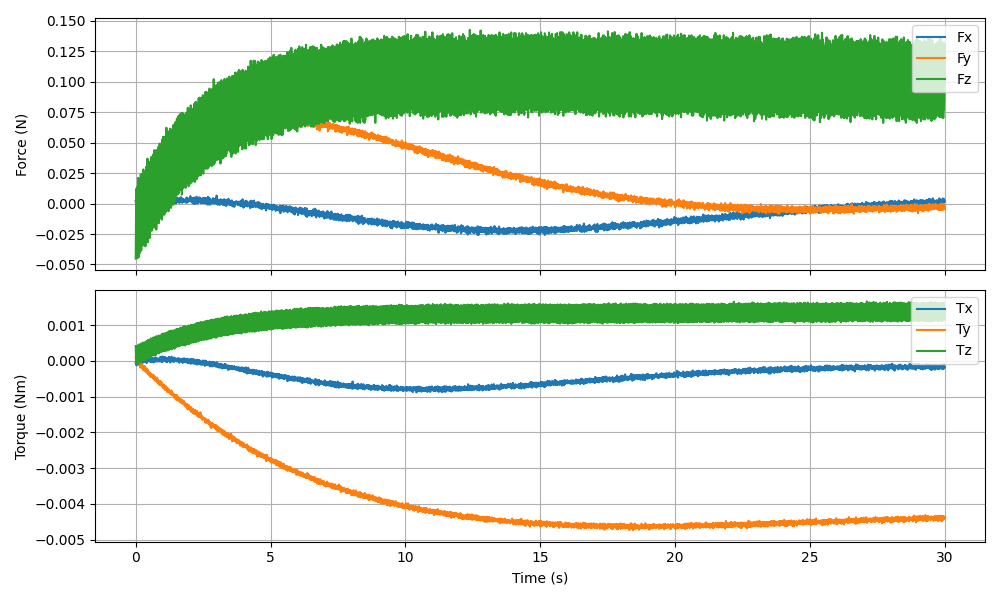

The data file committed next to this chart (first rows):
timestamp, Fx (N), Fy (N), Fz (N), Tx (Nm), Ty (Nm), Tz (Nm)
1765493373, 0.002238, 0.002333, -0.04525, -0.000046, 0.000106, 0.000418
1765493373, -0.001161, 0.000465, 0.004772, 0.000014, -0.000038, 0.000005
1765493373, 0.002408, -0.000774, 0.006966, -0.000025, -0.000007, -0.000019
1765493373, 0.000172, 0.000541, -0.04254, -0.000123, 0.000090, 0.000353
1765493373, 0.002815, 0.000603, -0.01216, 0.000008, -0.000014, 0.000112
1765493373, 0.000431, 0.004271, 0.01226, -0.000013, 0.000014, -0.000051
1765493373, -0.000063, 0.002057, -0.02703, -0.000033, -0.000001, 0.000277
1765493373, 0.001493, 0.003643, -0.03448, -0.000026, 0.000081, 0.000330
1765493373, 0.000036, 0.002089, 0.01366, -0.000006, -0.000006, -0.000053
1765493373, 0.001960, 0.004960, -0.01557, -0.000075, -0.000003, 0.000132
1765493373, 0.001135, 0.003414, -0.04473, -0.000030, -0.000017, 0.000407
1765493373, 0.000465, 0.001909, 0.004120, 0.000010, -0.000053, 0.000024
1765493373, 0.002865, 0.005334, 0.009674, 0.000009, 0.000013, 0.000031
1765493373, 0.000675, 0.004183, -0.03988, -0.000053, 0.000059, 0.000390
1765493373, -0.002417, 0.003839, -0.01147, -0.000028, -0.000028, 0.000177
1765493373, 0.000878, 0.001993, 0.01288, 0.000003, -0.000051, -0.000087
1765493373, 0.001630, 0.006301, -0.02447, -0.000000, -0.000039, 0.000244
1765493373, 0.000775, 0.003083, -0.03178, -0.000010, -0.000027, 0.000342
1765493373, 0.002540, 0.007376, 0.02116, 0.000032, -0.000026, -0.000039
1765493373, -0.000373, 0.004909, -0.006663, -0.000072, -0.000101, 0.000149
1765493373, 0.001992, 0.004940, -0.04401, 0.000027, -0.000016, 0.000460
1765493373, 0.002496, 0.005599, 0.005577, 0.000019, -0.000035, 0.000078
1765493373, 0.002477, 0.005988, 0.01447, -0.000026, -0.000029, 0.000013
1765493373, 0.002426, 0.003630, -0.03717, 0.000020, -0.000063, 0.000418
1765493373, 0.001713, 0.008607, -0.007425, 0.000025, -0.000069, 0.000185
1765493373, 0.000932, 0.005315, 0.01977, -0.000037, -0.000128, -0.000063
1765493373, 0.003638, 0.004705, -0.02146, -0.000002, -0.000043, 0.000318
1765493373, 0.004429, 0.006247, -0.03445, 0.000004, -0.000036, 0.000390
1765493373, 0.001757, 0.008338, 0.01574, -0.000012, -0.000115, 0.000026
1765493373, 0.001286, 0.003533, -0.006582, -0.000004, -0.000110, 0.000200
1765493373, 0.002394, 0.007072, -0.04055, -0.000020, -0.000040, 0.000461
1765493373, 0.001328, 0.008188, 0.01036, -0.000023, -0.000106, 0.000085
1765493373, 0.001777, 0.006411, 0.01379, -0.000024, -0.000181, 0.000072
1765493373, 0.001247, 0.004755, -0.03171, -0.000021, -0.000129, 0.000406
1765493373, 0.003345, 0.006672, -0.007318, 0.000032, -0.000111, 0.000213
1765493373, 0.002196, 0.009438, 0.02391, -0.000025, -0.000152, -0.000020
1765493373, -0.001151, 0.008985, -0.01753, -0.000041, -0.000101, 0.000303
1765493373, 0.000416, 0.006221, -0.02627, -0.000021, -0.000063, 0.000372
1765493373, 0.003392, 0.008756, 0.01707, -0.000001, -0.000131, -0.000003
1765493373, 0.001263, 0.008801, -0.006658, -0.000062, -0.000093, 0.000180
1765493373, -0.002406, 0.008051, -0.03854, -0.000040, -0.000096, 0.000490
1765493373, 0.001037, 0.007480, 0.007458, 0.000100, -0.000145, 0.000102
1765493373, 0.003014, 0.008616, 0.01511, 0.000027, -0.000144, 0.000073
1765493373, 0.000038, 0.009900, -0.02827, -0.000040, -0.000094, 0.000444
1765493373, -0.001009, 0.009267, -0.005420, 0.000021, -0.000204, 0.000221
1765493373, 0.003018, 0.009488, 0.02115, 0.000024, -0.000129, -0.000003
1765493373, 0.001648, 0.0107, -0.01874, -0.000084, -0.000109, 0.000351
1765493373, 0.000122, 0.005887, -0.02909, 0.000006, -0.000202, 0.000395
1765493373, 0.001862, 0.007804, 0.0246, 0.000054, -0.000178, 0.000019
1765493373, 0.003010, 0.009332, -0.004529, 0.000027, -0.000186, 0.000272
1765493373, 0.002879, 0.01067, -0.03432, -0.000030, -0.000125, 0.000514
1765493373, 0.000605, 0.008675, 0.006915, 0.000008, -0.000197, 0.000143
1765493373, 0.003437, 0.01126, 0.01512, 0.000002, -0.000179, 0.000097
1765493373, -0.000704, 0.01136, -0.03103, -0.000022, -0.000162, 0.000497
1765493373, 0.002197, 0.009347, -0.001129, 0.000038, -0.000154, 0.000254
1765493373, 0.001101, 0.01212, 0.02804, 0.000011, -0.000245, 0.000056
1765493373, 0.001351, 0.008553, -0.01741, 0.000022, -0.000164, 0.000384
1765493373, 0.002090, 0.01152, -0.03245, -0.000033, -0.000139, 0.000439
1765493373, -0.000121, 0.01185, 0.02318, -0.000010, -0.000261, 0.000045
1765493373, 0.000983, 0.009988, -0.000461, -0.000026, -0.000208, 0.000238
... 5,936 more rows
